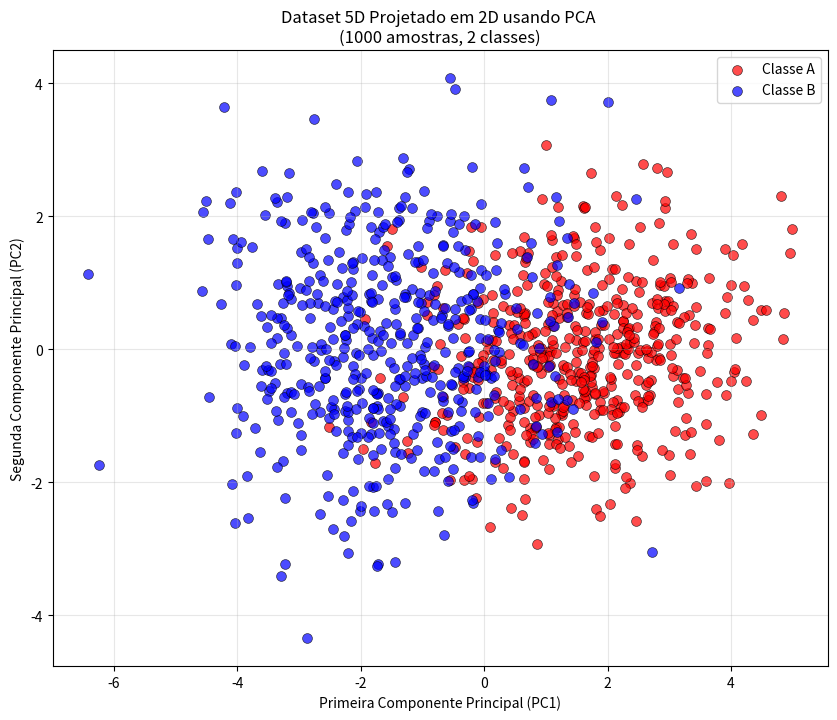

Write Python code to recreate this figure.
from io import StringIO
import numpy as np
import matplotlib.pyplot as plt

# Definir seed para reprodutibilidade
np.random.seed(37)

# =============================================================================
# IMPLEMENTAÇÃO MANUAL DO PCA
# =============================================================================

def manual_pca(X, n_components=2):
    """
    Implementação manual do PCA (Principal Component Analysis).
    
    Parâmetros:
    -----------
    X : array-like, shape (n_samples, n_features)
        Dados de entrada
    n_components : int
        Número de componentes principais a manter
        
    Retorna:
    --------
    X_transformed : array-like, shape (n_samples, n_components)
        Dados transformados
    explained_variance_ratio : array-like, shape (n_components,)
        Razão da variância explicada por cada componente
    """
    
    # Passo 1: Centralizar os dados (subtrair a média)
    X_centered = X - np.mean(X, axis=0)
    
    # Passo 2: Calcular a matriz de covariância
    n_samples = X.shape[0]
    cov_matrix = np.dot(X_centered.T, X_centered) / (n_samples - 1)
    
    # Passo 3: Calcular autovalores e autovetores
    eigenvalues, eigenvectors = np.linalg.eigh(cov_matrix)
    
    # Passo 4: Ordenar por autovalores decrescentes
    # np.linalg.eigh retorna em ordem crescente, então invertemos
    sorted_indices = np.argsort(eigenvalues)[::-1]
    eigenvalues = eigenvalues[sorted_indices]
    eigenvectors = eigenvectors[:, sorted_indices]
    
    # Passo 5: Selecionar os n_components primeiros
    selected_eigenvectors = eigenvectors[:, :n_components]
    selected_eigenvalues = eigenvalues[:n_components]
    
    # Passo 6: Projetar os dados nos componentes principais
    X_transformed = np.dot(X_centered, selected_eigenvectors)
    
    # Calcular variância explicada
    total_variance = np.sum(eigenvalues)
    explained_variance_ratio = selected_eigenvalues / total_variance
    
    return X_transformed, explained_variance_ratio, eigenvalues, eigenvectors

def print_pca_details(eigenvalues, eigenvectors, explained_variance_ratio):
    """
    Imprime detalhes sobre o PCA calculado.
    """
    print("\n" + "="*50)
    print("🔬 DETALHES DA IMPLEMENTAÇÃO MANUAL DO PCA")
    print("="*50)
    
    print(f"\n📊 Autovalores (variâncias dos componentes):")
    for i, eigenval in enumerate(eigenvalues):
        print(f"   Componente {i+1}: {eigenval:.4f}")
    
    print(f"\n📈 Variância explicada por componente:")
    for i, ratio in enumerate(explained_variance_ratio):
        print(f"   PC{i+1}: {ratio:.3f} ({ratio*100:.1f}%)")
    
    print(f"\n🎯 Variância total explicada pelos 2 primeiros PCs: {np.sum(explained_variance_ratio):.3f} ({np.sum(explained_variance_ratio)*100:.1f}%)")
    
    print(f"\n🔍 Direções dos componentes principais:")
    print(f"   PC1 (direção de máxima variância): {eigenvectors[:, 0]}")
    print(f"   PC2 (segunda direção): {eigenvectors[:, 1]}")

def generate_5d_dataset_simple():
    """
    Gera dataset 5D com duas classes usando distribuições normais multivariadas.
    Versão simplificada para visualização no mkdocs.
    """
    
    # Parâmetros para Classe A
    mean_A = np.array([0, 0, 0, 0, 0])
    cov_A = np.array([
        [1.0, 0.8, 0.1, 0.0, 0.0],
        [0.8, 1.0, 0.3, 0.0, 0.0],
        [0.1, 0.3, 1.0, 0.5, 0.0],
        [0.0, 0.0, 0.5, 1.0, 0.2],
        [0.0, 0.0, 0.0, 0.2, 1.0]
    ])
    
    # Parâmetros para Classe B
    mean_B = np.array([1.5, 1.5, 1.5, 1.5, 1.5])
    cov_B = np.array([
        [1.5, -0.7, 0.2, 0.0, 0.0],
        [-0.7, 1.5, 0.4, 0.0, 0.0],
        [0.2, 0.4, 1.5, 0.6, 0.0],
        [0.0, 0.0, 0.6, 1.5, 0.3],
        [0.0, 0.0, 0.0, 0.3, 1.5]
    ])
    
    # Gerar amostras para cada classe
    samples_A = np.random.multivariate_normal(mean_A, cov_A, 500)
    samples_B = np.random.multivariate_normal(mean_B, cov_B, 500)
    
    # Combinar dados
    X = np.vstack([samples_A, samples_B])
    y = np.hstack([np.zeros(500, dtype=int), np.ones(500, dtype=int)])
    
    return X, y

def apply_pca_and_visualize():
    """
    Aplica PCA manual para reduzir a 2D e cria visualização para mkdocs.
    """
    
    # Gerar dataset 5D
    X, y = generate_5d_dataset_simple()
    
    # print(f"📊 Dataset original: {X.shape[0]} amostras, {X.shape[1]} dimensões")
    
    # Aplicar PCA manual para reduzir a 2D
    X_2d, explained_variance_ratio, eigenvalues, eigenvectors = manual_pca(X, n_components=2)
    
    # Imprimir detalhes do PCA
    # print_pca_details(eigenvalues, eigenvectors, explained_variance_ratio)
    
    # Configurar cores e nomes das classes
    colors = ['red', 'blue']
    class_names = ['Classe A', 'Classe B']
    
    # Criar figura
    fig, ax = plt.subplots(1, 1, figsize=(10, 8))
    
    # Plotar dados de cada classe
    for class_id in range(2):
        mask = y == class_id
        class_data = X_2d[mask]
        ax.scatter(class_data[:, 0], class_data[:, 1], 
                  c=colors[class_id], label=class_names[class_id], 
                  alpha=0.7, s=50, edgecolors='black', linewidth=0.5)
    
    # Configurar gráfico
    ax.set_xlabel('Primeira Componente Principal (PC1)')
    ax.set_ylabel('Segunda Componente Principal (PC2)')
    ax.set_title('Dataset 5D Projetado em 2D usando PCA \n(1000 amostras, 2 classes)')
    ax.legend()
    ax.grid(True, alpha=0.3)
    
    # # Adicionar informações sobre variância explicada
    # variance_text = f"Variância explicada: PC1={explained_variance_ratio[0]:.1%}, PC2={explained_variance_ratio[1]:.1%}"
    # ax.text(0.02, 0.98, variance_text, transform=ax.transAxes, 
    #         verticalalignment='top', bbox=dict(boxstyle='round', facecolor='wheat', alpha=0.8))
    
    # # Adicionar texto sobre implementação manual
    # manual_text = "🔧 Implementação Manual do PCA"
    # ax.text(0.02, 0.02, manual_text, transform=ax.transAxes, 
    #         verticalalignment='bottom', bbox=dict(boxstyle='round', facecolor='lightgreen', alpha=0.8))
    
    return fig

# Gerar e exibir o gráfico em formato SVG para mkdocs
fig = apply_pca_and_visualize()
buffer = StringIO()
plt.savefig(buffer, format="svg", transparent=True, bbox_inches='tight')
print(buffer.getvalue())
